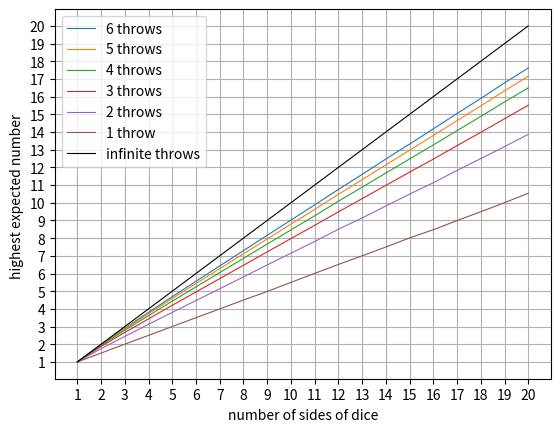

Python code for this plot:
#double dice
import random as r
import numpy as np
import matplotlib.pyplot as plt
num=100000 #should be no lower than 100,000
Max=20 #max number of dice sides
y6=[]
y5=[]
y4=[]
y3=[]
y2=[]
y_norm=[]
progress=0
for i in range(1,Max+1): #dice of sides 1-whatever
    progress+=1
    print(progress,"/",Max)
    score2=[]
    score3=[]
    score4=[]
    score5=[]
    score6=[]
    norm_score=[]
    for j in range(num):
        List=[]
        roll1=r.randint(1,i)
        roll2=r.randint(1,i)
        roll3=r.randint(1,i)
        roll4=r.randint(1,i)
        roll5=r.randint(1,i)
        roll6=r.randint(1,i)
        
        List.append(roll1)
        norm_score.append(max(List))
        
        List.append(roll2)
        score2.append(max(List))
        
        List.append(roll3)
        score3.append(max(List))
        
        List.append(roll4)
        score4.append(max(List))
        
        List.append(roll5)
        score5.append(max(List))
        
        List.append(roll6)
        score6.append(max(List))
        
        
    y2.append(np.mean(score2))
    y3.append(np.mean(score3))
    y4.append(np.mean(score4))
    y5.append(np.mean(score5))
    y6.append(np.mean(score6))
    y_norm.append(np.mean(norm_score))
x=np.linspace(1,len(y2),len(y2))

plt.plot(x,y6,linewidth=0.8,label="6 throws")
plt.plot(x,y5,linewidth=0.8,label="5 throws")
plt.plot(x,y4,linewidth=0.8,label="4 throws")
plt.plot(x,y3,linewidth=0.8,label="3 throws")
plt.plot(x,y2,linewidth=0.8,label="2 throws")
plt.plot(x,y_norm,linewidth=0.8,label="1 throw")
plt.plot(x,x,linewidth=0.8,label="infinite throws",c='k')

print(y_norm)

plt.grid()
plt.legend()
plt.xticks(x)
plt.yticks(x)

plt.xlabel("number of sides of dice")
plt.ylabel("highest expected number ")